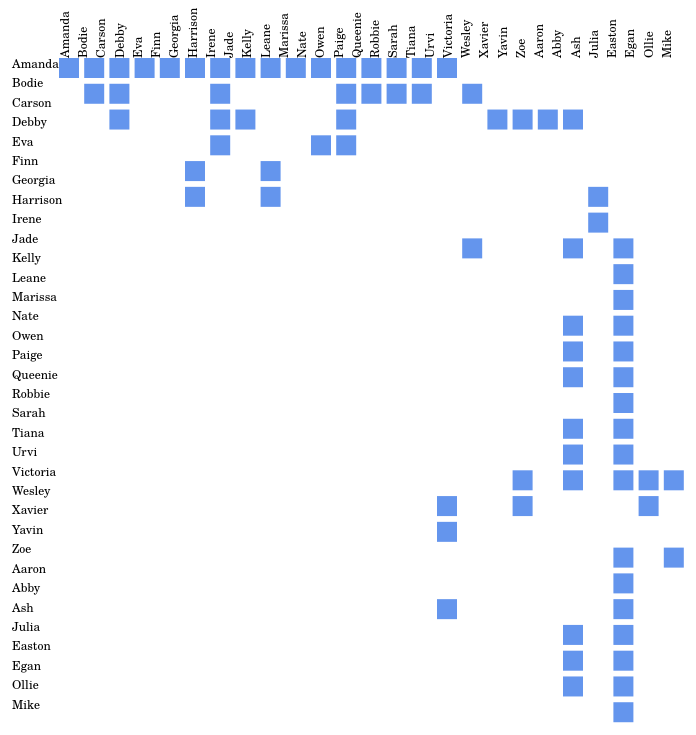
D3 v6 page, settled after 480 driven frames (8 s of simulated time); the page loaded 2 data file(s).


        const containerWidth = 900;
        const containerHeight = 800;
        const margins = { top: 50, right: 140, bottom: 80, left: 100 };
        const width = containerWidth - margins.left - margins.right;
        const height = containerHeight - margins.top - margins.bottom;

        const svg = d3.select("#chart-container")
            .append("svg")
            .attr("width", containerWidth)
            .attr("height", containerHeight)
            .append("g")
            .attr("transform", `translate(${margins.left},${margins.top})`);

        var div = d3.select("body").append("div")
            .attr("class", "tooltip")
            .style("opacity", 0);

        Promise.all([
            d3.csv('name-nodes.csv'),
            d3.csv('soc-karate-data.csv'),
          ]).then(function (files) {
            const nodes = files[0];
            const links = files[1];

            links.forEach((link) => {
              link.source = link.source;
              link.target = link.target;
            });

            // nodes.forEach((node) => {
            //   node.source = node.id;
            //   node.name = node.name;
            // });


            const x = d3.scaleBand()
              .domain(links.map(d => d.source)) //the ids 
              .range([30, width]);

            const y = d3.scaleBand()
              .domain(links.map(d => d.target))
              .range([0, height]);

            const nodeX = d3.scaleBand()
              .domain(nodes.map(d => d.id))
              .range([40, width]);

            const nodeY = d3.scaleBand()
              .domain(nodes.map(d => d.id))
              .range([10, height]);

            svg.selectAll(".box")
              .data(links)
              .enter()
              .append("rect")
              .attr("class", "box")
              .attr("width", 20)
              .attr("height", 20)
              .style("fill", "#6495ed")
              .attr("x", function(d) { return x(+d.source); })
              .attr("y", function(d) { return y(+d.target); })
              .on("mouseover", function(event,d) {
                div.transition()
                    .duration(200)
                    .style("opacity", .9);
                div.html("source: " + d.source + "<br/>target: " + d.target)
                     .style("left", (event.pageX) + "px")
                     .style("top", (event.pageY - 28) + "px");
                })
              .on("mouseout", function(d) {
                div.transition()
                  .duration(500)
                  .style("opacity", 0);
            });

            nodes.forEach(printingy);
            nodes.forEach(printingx);
            
            function printingy(node){
                svg.append("text")
                  .attr("x", -17)
                  .attr("y", function(d) { return nodeY(+node.id); })
                  .text(`${node.name}`);
            }
            function printingx(node){
                let xcoord = nodeX(+node.id);
                svg.append("text")
                  .attr("transform", `translate(${xcoord}, 0) rotate(-90)`)
                  .text(`${node.name}`);
            }


        });
    

### data: soc-karate-data.csv
source, target, value
2, 1, 1
3, 1, 1
4, 1, 1
5, 1, 1
6, 1, 1
7, 1, 1
8, 1, 1
9, 1, 1
11, 1, 1
12, 1, 1
13, 1, 1
14, 1, 1
18, 1, 1
20, 1, 1
22, 1, 1
32, 1, 1
3, 2, 1
4, 2, 1
8, 2, 1
14, 2, 1
18, 2, 1
20, 2, 1
22, 2, 1
31, 2, 1
4, 3, 1
8, 3, 1
9, 3, 1
10, 3, 1
14, 3, 1
28, 3, 1
29, 3, 1
33, 3, 1
8, 4, 1
13, 4, 1
14, 4, 1
7, 5, 1
11, 5, 1
7, 6, 1
11, 6, 1
17, 6, 1
17, 7, 1
31, 9, 1
33, 9, 1
34, 9, 1
34, 10, 1
34, 14, 1
33, 15, 1
34, 15, 1
33, 16, 1
34, 16, 1
33, 19, 1
34, 19, 1
34, 20, 1
33, 21, 1
34, 21, 1
33, 23, 1
34, 23, 1
26, 24, 1
28, 24, 1
30, 24, 1
... 18 more rows

### data: name-nodes.csv
id, name
1, Amanda
2, Bodie
3, Carson
4, Debby
5, Eva
6, Finn
7, Georgia
8, Harrison
9, Irene
10, Jade
11, Kelly
12, Leane
13, Marissa
14, Nate
15, Owen
16, Paige
17, Queenie
18, Robbie
19, Sarah
20, Tiana
21, Urvi
22, Victoria
23, Wesley
24, Xavier
25, Yavin
26, Zoe
27, Aaron
28, Abby
29, Ash
30, Julia
31, Easton
32, Egan
33, Ollie
34, Mike